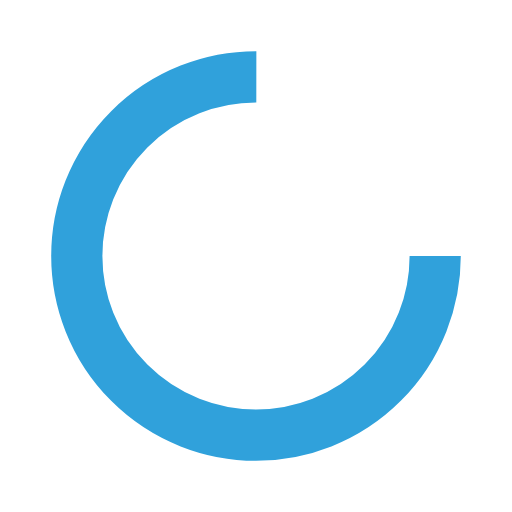
t = 0.00 s
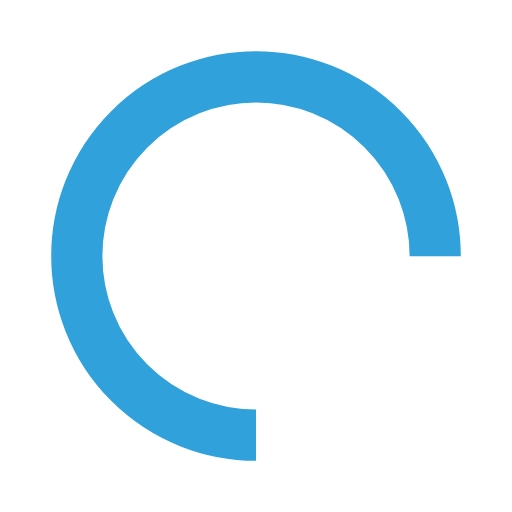
t = 0.25 s
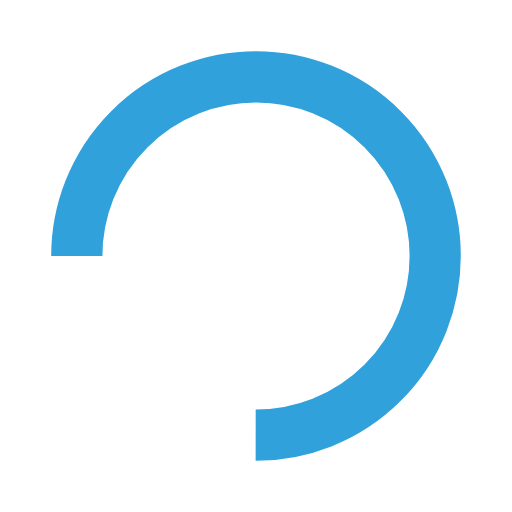
t = 0.50 s
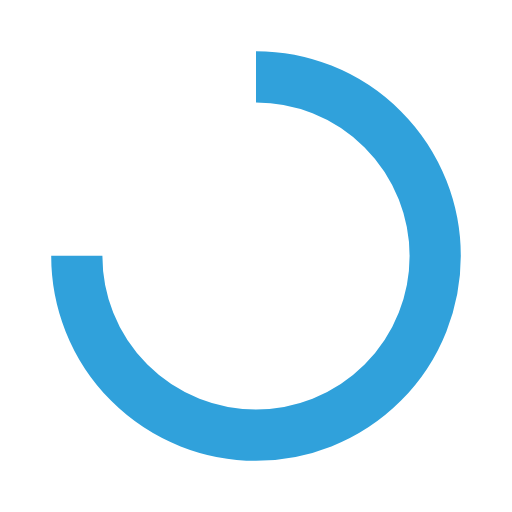
t = 0.75 s

The animated SVG that drew these frames (rendered in a browser with its animation timeline set to each time). Animation: 1 SMIL element (animateTransform=1); one cycle of 1.00 s, repeats indefinitely.

<?xml version="1.0" encoding="utf-8"?>
<svg xmlns="http://www.w3.org/2000/svg" xmlns:xlink="http://www.w3.org/1999/xlink" style="margin: auto; background: rgba(0, 0, 0, 0) none repeat scroll 0% 0%; display: block; shape-rendering: auto;" width="200px" height="200px" viewBox="0 0 100 100" preserveAspectRatio="xMidYMid">
<circle cx="50" cy="50" fill="none" stroke="#30a1db" stroke-width="10" r="35" stroke-dasharray="164.93361431346415 56.97787143782138">
  <animateTransform attributeName="transform" type="rotate" repeatCount="indefinite" dur="1s" values="0 50 50;360 50 50" keyTimes="0;1"></animateTransform>
</circle>
<!-- [ldio] generated by https://loading.io/ --></svg>